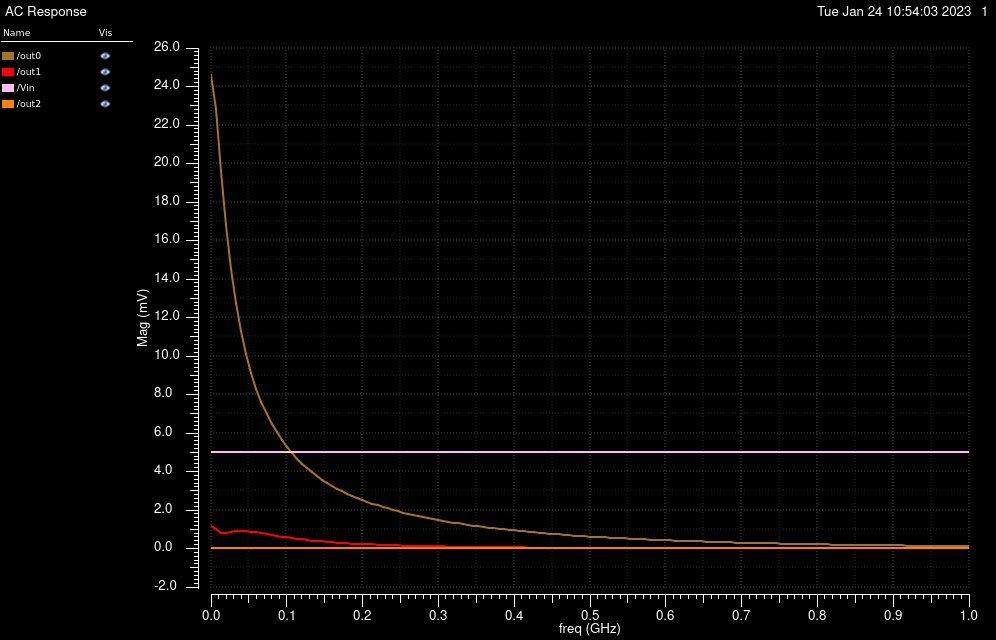

The data file committed next to this chart (first rows):
/out0 X, /out0 YRe, /out0 YReImag, /out1 X, /out1 YRe, /out1 YReImag, /Vin X, /Vin YRe, /Vin YReImag, /out2 X, /out2 YRe, /out2 YReImag
0, 0.0246, 0, 0, 0.001186, 0, 0, 0.005, 0, 0, 2.795327590684706e-08, 0
6666667, 0.02131, -0.0082, 6666667, 0.0009508, -0.0003624, 6666667, 0.005, 0, 6666667, -3.00742207221242e-09, -1.025610621617334e-08
13333333, 0.01574, -0.01173, 13333333, 0.0007285, -0.0003532, 13333333, 0.005, 0, 13333333, -4.037312989985671e-09, -3.112144081624628e-09
20000000, 0.01122, -0.0125, 20000000, 0.0007131, -0.0003281, 20000000, 0.005, 0, 20000000, -3.692317691953158e-09, -1.207206127780644e-09
26666667, 0.007916, -0.0122, 26666667, 0.000735, -0.000409, 26666667, 0.005, 0, 26666667, -3.716897268859735e-09, 1.435505126975576e-10
33333333, 0.005514, -0.01148, 33333333, 0.0007022, -0.000543, 33333333, 0.005, 0, 33333333, -3.439065136836208e-09, 1.510491810035356e-09
40000000, 0.003749, -0.01065, 40000000, 0.0006071, -0.0006709, 40000000, 0.005, 0, 40000000, -2.714343640038234e-09, 2.674117747622217e-09
46666667, 0.002433, -0.009806, 46666667, 0.000472, -0.000762, 46666667, 0.005, 0, 46666667, -1.682645642262054e-09, 3.459977491377104e-09
53333333, 0.001435, -0.00901, 53333333, 0.0003218, -0.0008086, 53333333, 0.005, 0, 53333333, -5.338151701141714e-10, 3.82722165249154e-09
60000000, 0.000667, -0.008274, 60000000, 0.0001749, -0.0008148, 60000000, 0.005, 0, 60000000, 5.803149968961245e-10, 3.820157846376273e-09
66666667, 6.806110385734391e-05, -0.007601, 66666667, 4.210914844431328e-05, -0.0007894, 66666667, 0.005, 0, 66666667, 1.562856670525145e-09, 3.518994862936919e-09
73333333, -0.0004041, -0.00699, 73333333, -7.122237173274558e-05, -0.0007419, 73333333, 0.005, 0, 73333333, 2.363695115682785e-09, 3.00969324975103e-09
80000000, -0.0007796, -0.006435, 80000000, -0.0001638, -0.0006806, 80000000, 0.005, 0, 80000000, 2.965726619972752e-09, 2.369349452300315e-09
86666667, -0.00108, -0.005929, 86666667, -0.0002366, -0.0006118, 86666667, 0.005, 0, 86666667, 3.372550601213753e-09, 1.661030608035856e-09
93333333, -0.001322, -0.005468, 93333333, -0.0002916, -0.0005403, 93333333, 0.005, 0, 93333333, 3.599432737927319e-09, 9.334801912190946e-10
100000000, -0.001517, -0.005047, 100000000, -0.0003312, -0.0004693, 100000000, 0.005, 0, 100000000, 3.667362647748966e-09, 2.228840839283768e-10
106666667, -0.001674, -0.00466, 106666667, -0.0003579, -0.0004009, 106666667, 0.005, 0, 106666667, 3.599445441222443e-09, -4.448061645671814e-10
113333333, -0.001801, -0.004304, 113333333, -0.0003741, -0.0003364, 113333333, 0.005, 0, 113333333, 3.41885397038467e-09, -1.051681679959778e-09
120000000, -0.001902, -0.003975, 120000000, -0.0003816, -0.0002766, 120000000, 0.005, 0, 120000000, 3.147741312790507e-09, -1.586057463481357e-09
126666667, -0.001982, -0.003671, 126666667, -0.0003822, -0.0002218, 126666667, 0.005, 0, 126666667, 2.806705440826533e-09, -2.041052326036339e-09
133333333, -0.002044, -0.003389, 133333333, -0.0003774, -0.000172, 133333333, 0.005, 0, 133333333, 2.414552675920672e-09, -2.413508135760853e-09
140000000, -0.002091, -0.003126, 140000000, -0.0003682, -0.0001272, 140000000, 0.005, 0, 140000000, 1.988213917627238e-09, -2.703168487429492e-09
146666667, -0.002125, -0.002881, 146666667, -0.0003558, -8.71157848705161e-05, 146666667, 0.005, 0, 146666667, 1.542735595864799e-09, -2.912044226967736e-09
153333333, -0.002147, -0.002652, 153333333, -0.0003409, -5.157224851199271e-05, 153333333, 0.005, 0, 153333333, 1.091307201685983e-09, -3.04390948163149e-09
160000000, -0.00216, -0.002438, 160000000, -0.0003242, -2.02501692690254e-05, 160000000, 0.005, 0, 160000000, 6.453089748958737e-10, -3.103888377617125e-09
166666667, -0.002165, -0.002238, 166666667, -0.0003062, 7.153790049706396e-06, 166666667, 0.005, 0, 166666667, 2.143740448719145e-10, -3.098106254251945e-09
173333333, -0.002162, -0.00205, 173333333, -0.0002875, 3.094452965377673e-05, 173333333, 0.005, 0, 173333333, -1.935362030190689e-10, -3.033389217313969e-09
180000000, -0.002153, -0.001873, 180000000, -0.0002682, 5.142074336368064e-05, 180000000, 0.005, 0, 180000000, -5.720435589224951e-10, -2.917002669866615e-09
186666667, -0.002138, -0.001707, 186666667, -0.0002488, 6.887010951988628e-05, 186666667, 0.005, 0, 186666667, -9.162515504884544e-10, -2.756423706028094e-09
193333333, -0.002118, -0.001552, 193333333, -0.0002296, 8.35664497409677e-05, 193333333, 0.005, 0, 193333333, -1.222632304596195e-09, -2.55914465517941e-09
200000000, -0.002093, -0.001405, 200000000, -0.0002106, 9.576819002881306e-05, 200000000, 0.005, 0, 200000000, -1.488903730792688e-09, -2.332506218867517e-09
206666667, -0.002065, -0.001268, 206666667, -0.000192, 0.0001057, 206666667, 0.005, 0, 206666667, -1.713899686198079e-09, -2.083559015630593e-09
213333333, -0.002034, -0.001139, 213333333, -0.000174, 0.0001136, 213333333, 0.005, 0, 213333333, -1.8974361315035e-09, -1.818952277423067e-09
220000000, -0.002, -0.001017, 220000000, -0.0001567, 0.0001197, 220000000, 0.005, 0, 220000000, -2.040176360753736e-09, -1.544848158998604e-09
226666667, -0.001963, -0.0009031, 226666667, -0.00014, 0.0001242, 226666667, 0.005, 0, 226666667, -2.143498233308309e-09, -1.266859779921015e-09
233333333, -0.001924, -0.0007959, 233333333, -0.0001242, 0.0001273, 233333333, 0.005, 0, 233333333, -2.209366017495935e-09, -9.900108093696113e-10
240000000, -0.001883, -0.0006953, 240000000, -0.0001092, 0.000129, 240000000, 0.005, 0, 240000000, -2.240209034445375e-09, -7.187141741306962e-10
246666667, -0.001841, -0.0006008, 246666667, -9.495713694063475e-05, 0.0001297, 246666667, 0.005, 0, 246666667, -2.238808819603445e-09, -4.567673400537734e-10
253333333, -0.001798, -0.0005123, 253333333, -8.160170020586323e-05, 0.0001294, 253333333, 0.005, 0, 253333333, -2.208196042385413e-09, -2.073615863793909e-10
260000000, -0.001753, -0.0004292, 260000000, -6.909030359643963e-05, 0.0001282, 260000000, 0.005, 0, 260000000, -2.151557971502743e-09, 2.689724986602719e-11
266666667, -0.001708, -0.0003515, 266666667, -5.74158820922892e-05, 0.0001262, 266666667, 0.005, 0, 266666667, -2.072156865823215e-09, 2.439589518781791e-10
273333333, -0.001662, -0.0002787, 273333333, -4.656498967621145e-05, 0.0001237, 273333333, 0.005, 0, 273333333, -1.973259320411667e-09, 4.422922320713902e-10
280000000, -0.001616, -0.0002107, 280000000, -3.651899595680976e-05, 0.0001206, 280000000, 0.005, 0, 280000000, -1.858076309584407e-09, 6.208431605459827e-10
286666667, -0.001569, -0.0001472, 286666667, -2.725511121611675e-05, 0.000117, 286666667, 0.005, 0, 286666667, -1.729713443529473e-09, 7.78990462035438e-10
293333333, -0.001522, -8.7949596110274e-05, 293333333, -1.874726466789607e-05, 0.0001131, 293333333, 0.005, 0, 293333333, -1.591130788434157e-09, 9.164991842826503e-10
300000000, -0.001476, -3.27560762650323e-05, 300000000, -1.096685666063738e-05, 0.0001089, 300000000, 0.005, 0, 300000000, -1.445111486506645e-09, 1.03347399975737e-09
306666667, -0.001429, 1.859431328017663e-05, 306666667, -3.883402286550031e-06, 0.0001044, 306666667, 0.005, 0, 306666667, -1.29423834413555e-09, 1.130313173883605e-09
313333333, -0.001383, 6.62988926115406e-05, 313333333, 2.534918816561549e-06, 9.975931124045212e-05, 313333333, 0.005, 0, 313333333, -1.140877526301681e-09, 1.20766402250521e-09
320000000, -0.001337, 0.0001105, 320000000, 8.320793881020135e-06, 9.499404352813234e-05, 320000000, 0.005, 0, 320000000, -9.871684955187221e-10, 1.266380492235604e-09
326666667, -0.001291, 0.0001515, 326666667, 1.350737887096132e-05, 9.014691919774918e-05, 326666667, 0.005, 0, 326666667, -8.350193570464689e-10, 1.307483331232007e-09
333333333, -0.001246, 0.0001894, 333333333, 1.812796153934796e-05, 8.525815665337775e-05, 333333333, 0.005, 0, 333333333, -6.861068124612103e-10, 1.332123174986346e-09
340000000, -0.001201, 0.0002243, 340000000, 2.221567770127914e-05, 8.03631871025274e-05, 340000000, 0.005, 0, 340000000, -5.418799757117467e-10, 1.34154675106848e-09
346666667, -0.001157, 0.0002564, 346666667, 2.580327381996007e-05, 7.549305460228431e-05, 346666667, 0.005, 0, 346666667, -4.035673648184247e-10, 1.337066306731311e-09
353333333, -0.001114, 0.0002859, 353333333, 2.89229099150954e-05, 7.067479006827982e-05, 353333333, 0.005, 0, 353333333, -2.721864449940685e-10, 1.320032282059214e-09
360000000, -0.001071, 0.0003129, 360000000, 3.160599758080271e-05, 6.5931760464671e-05, 360000000, 0.005, 0, 360000000, -1.485551623716882e-10, 1.291809186552036e-09
366666667, -0.001029, 0.0003375, 366666667, 3.388306856599918e-05, 6.128399439247448e-05, 366666667, 0.005, 0, 366666667, -3.330496973141595e-11, 1.25375458652024e-09
373333333, -0.0009881, 0.0003599, 373333333, 3.578366994165102e-05, 5.674848527955082e-05, 373333333, 0.005, 0, 373333333, 7.310509474938736e-11, 1.20720107221266e-09
380000000, -0.0009478, 0.0003801, 380000000, 3.73362823755154e-05, 5.233947335265221e-05, 380000000, 0.005, 0, 380000000, 1.703736585749701e-10, 1.153441045314103e-09
386666667, -0.0009084, 0.0003984, 386666667, 3.856825845712837e-05, 4.806870754073969e-05, 386666667, 0.005, 0, 386666667, 2.583419264142162e-10, 1.093714147390028e-09
393333333, -0.0008699, 0.0004148, 393333333, 3.950577839184698e-05, 4.394568842145388e-05, 393333333, 0.005, 0, 393333333, 3.369785346180723e-10, 1.02919713666601e-09
... 91 more rows
